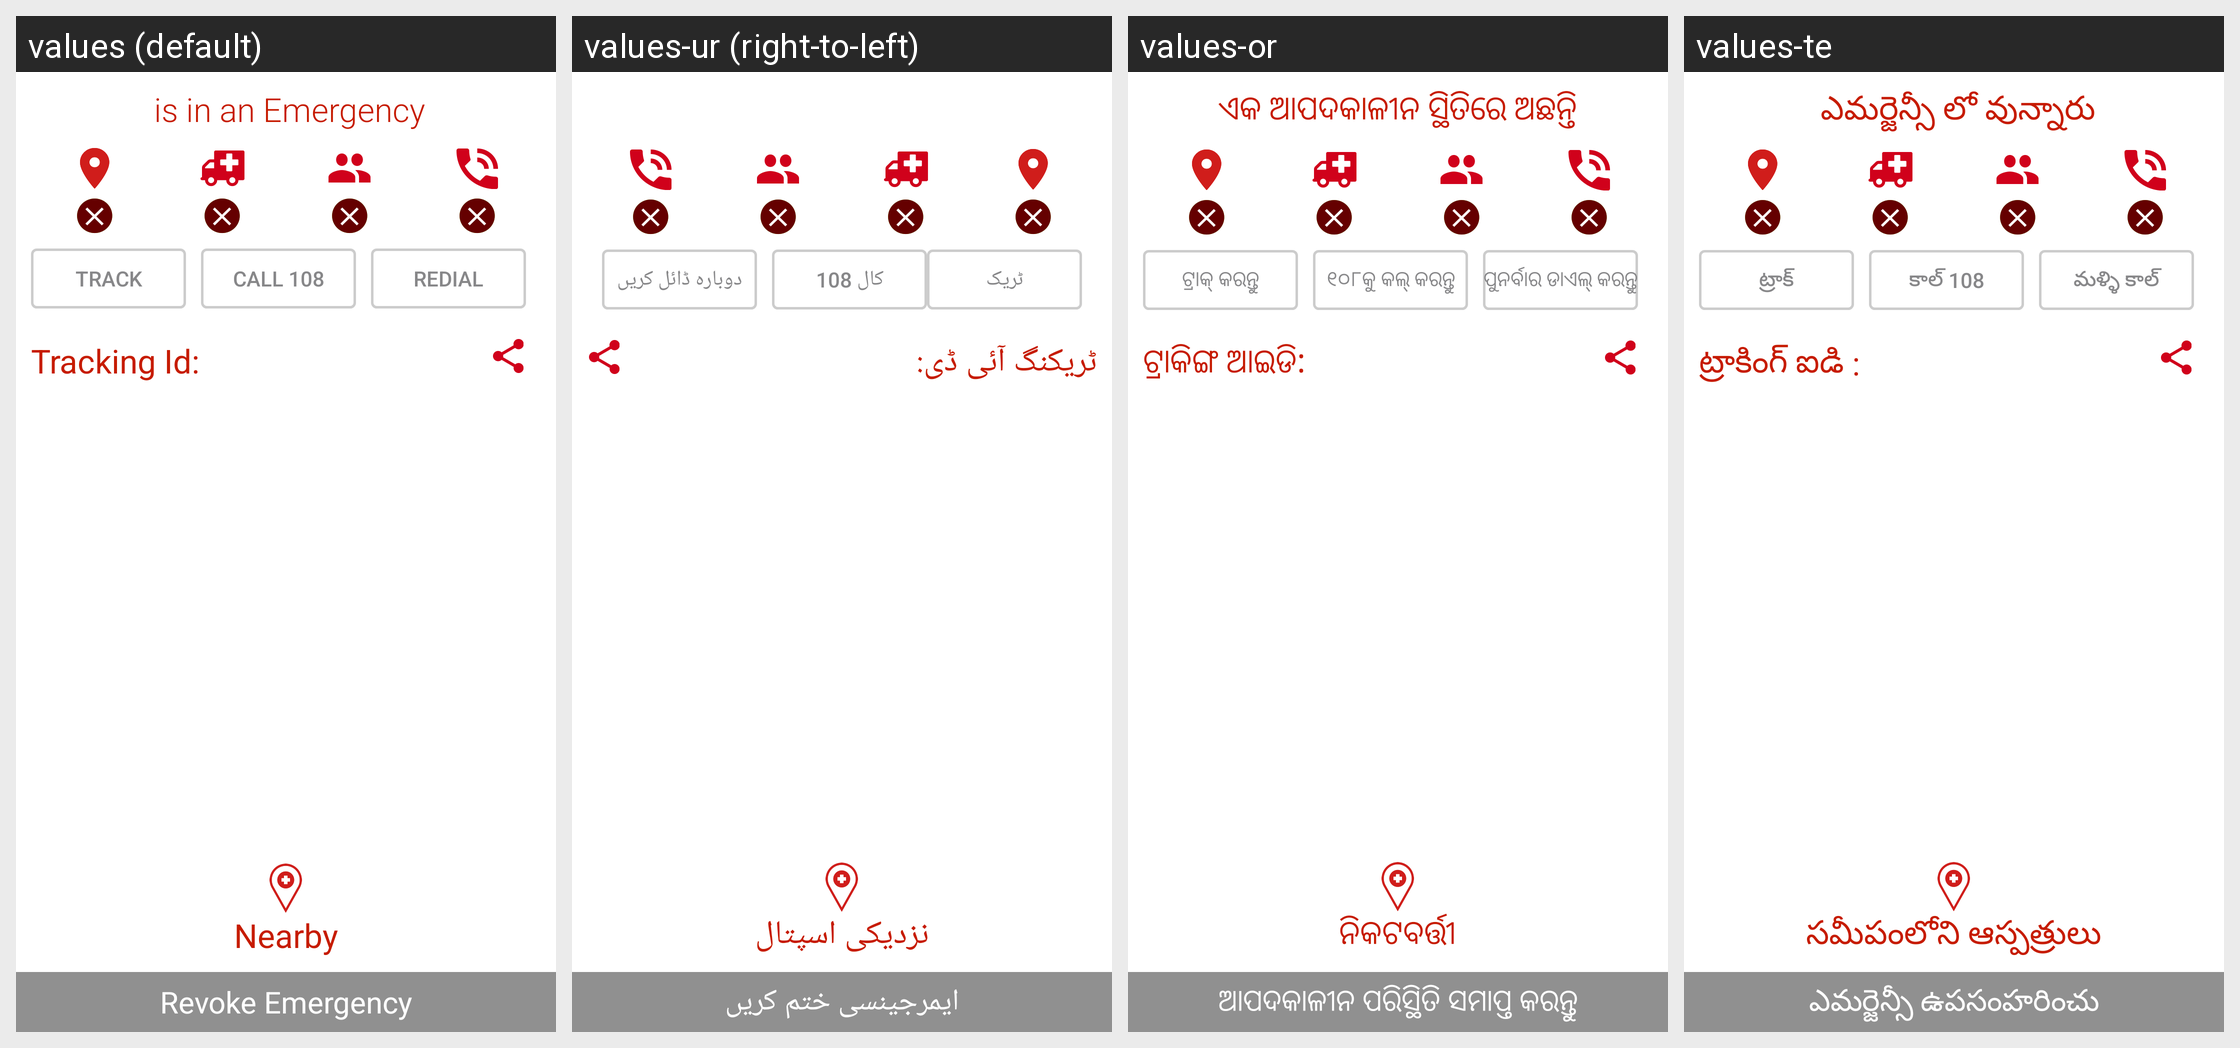

This grid shows one Android layout under several languages. Give, for every string resource on the screen, its name, the default text and each shown locale's text.
Android screen res/layout/content_activity_emergency_track_and_revoke.xml rendered under 4 locales, left to right: values (default), values-ur (right-to-left), values-or, values-te. Device: Nexus 5 (rendered at 1080×1920; each locale shown at half size, 540×960, under a caption strip naming it); theme AppTheme.
Other locales in the repository, not shown: values-hi, values-kn, values-ta.
Strings drawn on this screen, with the default value and each locale's value (text and hints the layout hard-codes, and strings that could not be matched under every locale, appear in the picture but are not listed):

label_track
  values: Track
  values-ur: ٹریک
  values-or: ଟ୍ରାକ୍ କରନ୍ତୁ
  values-te: ట్రాక్

label_call108
  values: Call 108
  values-ur: کال 108
  values-or: ୧୦୮କୁ କଲ୍ କରନ୍ତୁ
  values-te: కాల్ 108

label_redial
  values: Redial
  values-ur: دوبارہ ڈائل کریں
  values-or: ପୁନର୍ବାର ଡାଏଲ୍ କରନ୍ତୁ
  values-te: మళ్ళి కాల్

emergency_tracking_id
  values: Tracking Id:
  values-ur: ٹریکنگ آئی ڈی:
  values-or: ଟ୍ରାକିଙ୍ଗ ଆଇଡି:
  values-te: ట్రాకింగ్ ఐడి :

title_activity_nearby
  values: Nearby
  values-ur: نزدیکی اسپتال
  values-or: ନିକଟବର୍ତ୍ତୀ
  values-te: సమీపంలోని ఆస్పత్రులు

label_revoke_emergency
  values: Revoke Emergency
  values-ur: ایمرجینسی ختم کریں
  values-or: ଆପଦକାଳୀନ ପରିସ୍ଥିତି ସମାପ୍ତ କରନ୍ତୁ
  values-te: ఎమర్జెన్సీ ఉపసంహరించు
